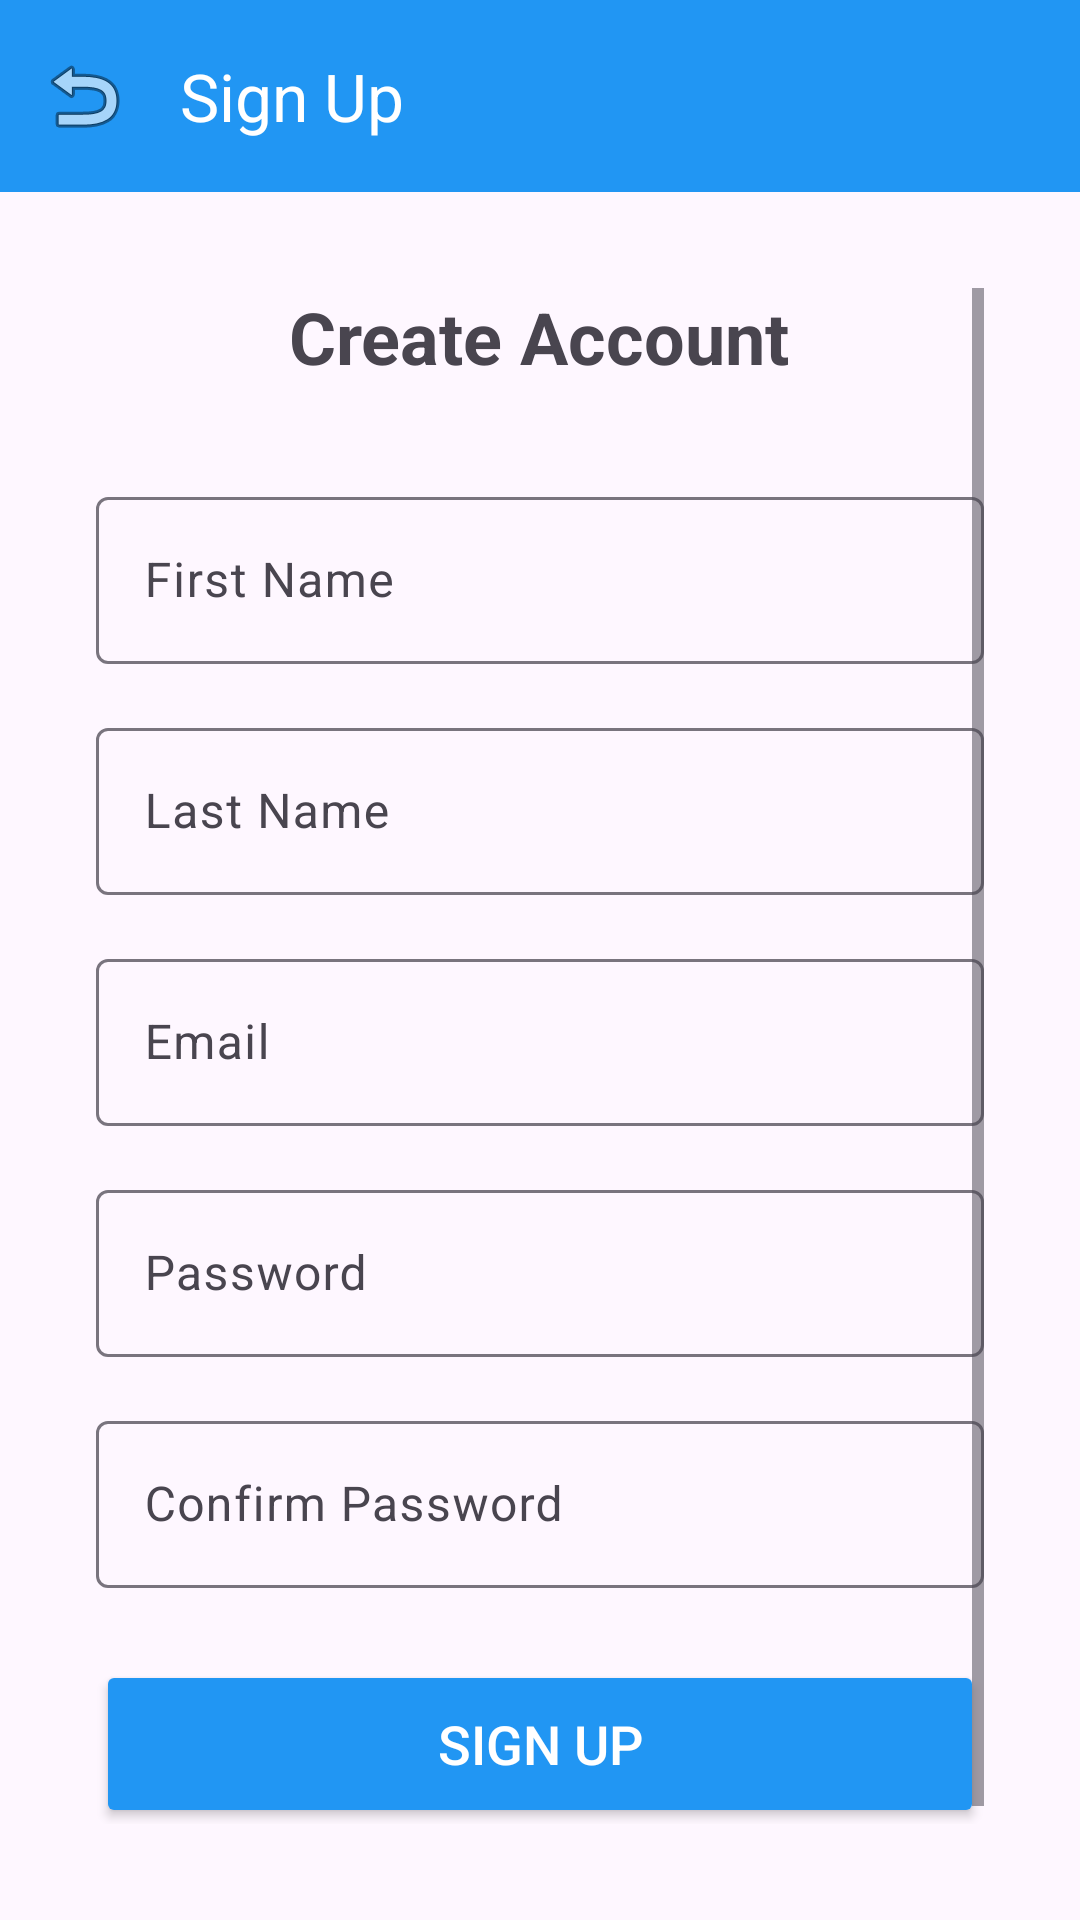

Android layout source for this screen:
<!-- AndroidManifest.xml: application theme Theme.CruiseMastersMAD -->
<!-- res/layout/activity_signup.xml -->
<?xml version="1.0" encoding="utf-8"?>
<LinearLayout xmlns:android="http://schemas.android.com/apk/res/android"
    xmlns:app="http://schemas.android.com/apk/res-auto"
    android:layout_width="match_parent"
    android:layout_height="match_parent"
    android:orientation="vertical"
    android:background="@color/background_light">

    <androidx.appcompat.widget.Toolbar
        android:id="@+id/toolbar"
        android:layout_width="match_parent"
        android:layout_height="?attr/actionBarSize"
        android:background="?attr/colorPrimary"
        app:title="Sign Up"
        app:navigationIcon="@android:drawable/ic_menu_revert"
        app:titleTextColor="@color/white" />

    <ScrollView
        android:layout_width="match_parent"
        android:layout_height="match_parent"
        android:padding="32dp">

        <LinearLayout
            android:layout_width="match_parent"
            android:layout_height="wrap_content"
            android:orientation="vertical"
            android:gravity="center">

            <TextView
                android:layout_width="wrap_content"
                android:layout_height="wrap_content"
                android:text="Create Account"
                android:textSize="24sp"
                android:textStyle="bold"
                android:layout_gravity="center_horizontal"
                android:layout_marginBottom="32dp" />

            <com.google.android.material.textfield.TextInputLayout
                android:layout_width="match_parent"
                android:layout_height="wrap_content"
                android:layout_marginBottom="16dp"
                style="@style/Widget.Material3.TextInputLayout.OutlinedBox">

                <com.google.android.material.textfield.TextInputEditText
                    android:id="@+id/etFirstName"
                    android:layout_width="match_parent"
                    android:layout_height="wrap_content"
                    android:hint="First Name" />

            </com.google.android.material.textfield.TextInputLayout>

            <com.google.android.material.textfield.TextInputLayout
                android:layout_width="match_parent"
                android:layout_height="wrap_content"
                android:layout_marginBottom="16dp"
                style="@style/Widget.Material3.TextInputLayout.OutlinedBox">

                <com.google.android.material.textfield.TextInputEditText
                    android:id="@+id/etLastName"
                    android:layout_width="match_parent"
                    android:layout_height="wrap_content"
                    android:hint="Last Name" />

            </com.google.android.material.textfield.TextInputLayout>

            <com.google.android.material.textfield.TextInputLayout
                android:layout_width="match_parent"
                android:layout_height="wrap_content"
                android:layout_marginBottom="16dp"
                style="@style/Widget.Material3.TextInputLayout.OutlinedBox">

                <com.google.android.material.textfield.TextInputEditText
                    android:id="@+id/etEmail"
                    android:layout_width="match_parent"
                    android:layout_height="wrap_content"
                    android:hint="Email"
                    android:inputType="textEmailAddress" />

            </com.google.android.material.textfield.TextInputLayout>

            <com.google.android.material.textfield.TextInputLayout
                android:layout_width="match_parent"
                android:layout_height="wrap_content"
                android:layout_marginBottom="16dp"
                style="@style/Widget.Material3.TextInputLayout.OutlinedBox">

                <com.google.android.material.textfield.TextInputEditText
                    android:id="@+id/etPassword"
                    android:layout_width="match_parent"
                    android:layout_height="wrap_content"
                    android:hint="Password"
                    android:inputType="textPassword" />

            </com.google.android.material.textfield.TextInputLayout>

            <com.google.android.material.textfield.TextInputLayout
                android:layout_width="match_parent"
                android:layout_height="wrap_content"
                android:layout_marginBottom="24dp"
                style="@style/Widget.Material3.TextInputLayout.OutlinedBox">

                <com.google.android.material.textfield.TextInputEditText
                    android:id="@+id/etConfirmPassword"
                    android:layout_width="match_parent"
                    android:layout_height="wrap_content"
                    android:hint="Confirm Password"
                    android:inputType="textPassword" />

            </com.google.android.material.textfield.TextInputLayout>

            <Button
                android:id="@+id/btnSignUp"
                android:layout_width="match_parent"
                android:layout_height="56dp"
                android:text="Sign Up"
                android:backgroundTint="@color/primary_color"
                android:textColor="@color/white"
                android:textSize="18sp"
                android:layout_marginBottom="16dp" />

            <ProgressBar
                android:id="@+id/progressBar"
                android:layout_width="wrap_content"
                android:layout_height="wrap_content"
                android:layout_gravity="center"
                android:visibility="gone" />

            <TextView
                android:id="@+id/tvLogin"
                android:layout_width="wrap_content"
                android:layout_height="wrap_content"
                android:text="Already have an account? Login"
                android:textColor="@color/primary_color"
                android:textSize="16sp"
                android:layout_gravity="center"
                android:clickable="true"
                android:focusable="true" />

        </LinearLayout>

    </ScrollView>

</LinearLayout>
<!-- resources referenced by this layout -->
<resources>
  <color name="primary_color">#2196F3</color>
  <color name="white">#FFFFFFFF</color>
  <style name="Theme.CruiseMastersMAD" parent="Base.Theme.CruiseMastersMAD" />
  <style name="Base.Theme.CruiseMastersMAD" parent="Theme.Material3.Light">
          <item name="colorPrimary">@color/primary</item>
          <item name="colorPrimaryVariant">@color/primary_dark</item>
          <item name="colorOnPrimary">@color/white</item>
          <item name="colorSecondary">@color/accent</item>
          <item name="colorSecondaryVariant">@color/accent</item>
          <item name="colorOnSecondary">@color/white</item>
          <item name="android:statusBarColor" tools:targetApi="l">?attr/colorPrimaryVariant</item>
      </style>
  <color name="primary">#2196F3</color>
  <color name="primary_dark">#1976D2</color>
  <color name="accent">#FF4081</color>
</resources>
